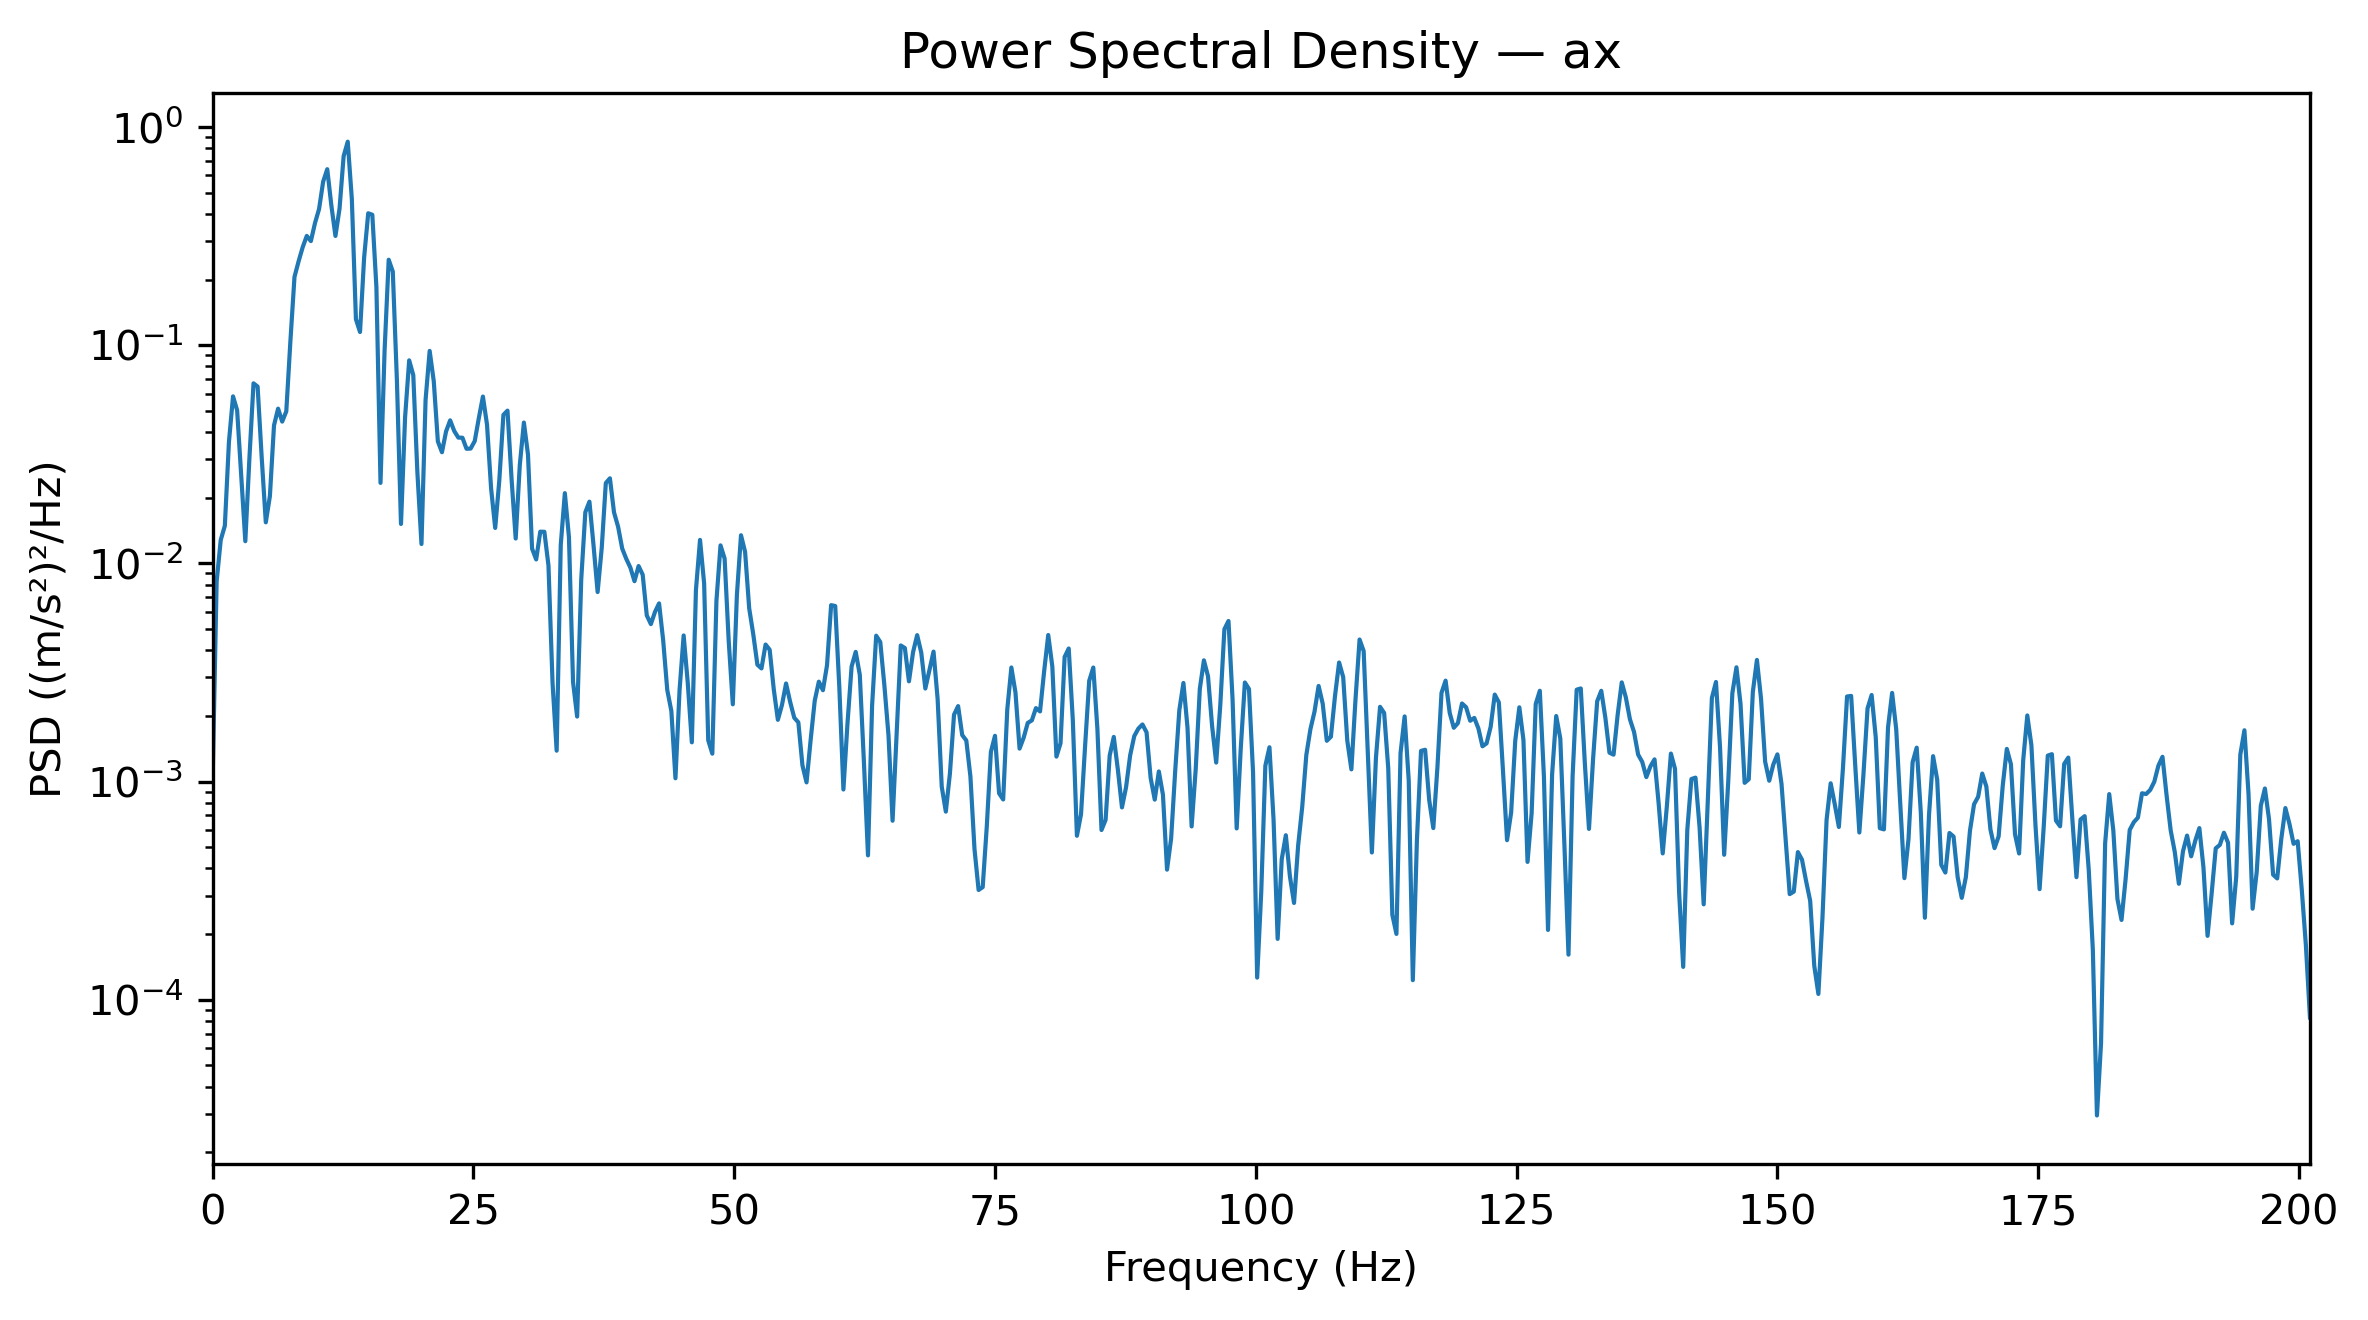

Values plotted in this chart, from the file beside it:
Frequency_Hz, PSD_(m_s2)^2_per_Hz
0.0, 0.0009743
0.3927, 0.008267
0.7854, 0.0128
1.178, 0.01487
1.571, 0.03602
1.963, 0.05828
2.356, 0.05033
2.749, 0.02513
3.141, 0.01264
3.534, 0.03038
3.927, 0.06687
4.319, 0.06463
4.712, 0.03052
5.105, 0.01542
5.497, 0.02036
5.89, 0.04289
6.283, 0.05121
6.675, 0.04465
7.068, 0.04975
7.461, 0.1042
7.854, 0.2056
8.246, 0.2422
8.639, 0.2812
9.032, 0.317
9.424, 0.3001
9.817, 0.3625
10.21, 0.421
10.6, 0.5623
10.99, 0.6409
11.39, 0.4373
11.78, 0.3169
12.17, 0.4229
12.57, 0.7355
12.96, 0.8569
13.35, 0.4682
13.74, 0.1316
14.14, 0.115
14.53, 0.2522
14.92, 0.4026
15.31, 0.3963
15.71, 0.1842
16.1, 0.02339
16.49, 0.09487
16.89, 0.2465
17.28, 0.2176
17.67, 0.06938
18.06, 0.01516
18.46, 0.04674
18.85, 0.08524
19.24, 0.07294
19.63, 0.02617
20.03, 0.01227
20.42, 0.05611
20.81, 0.09418
21.2, 0.06838
21.6, 0.03625
21.99, 0.03232
22.38, 0.04023
22.78, 0.04525
23.17, 0.04043
... 453 more rows
